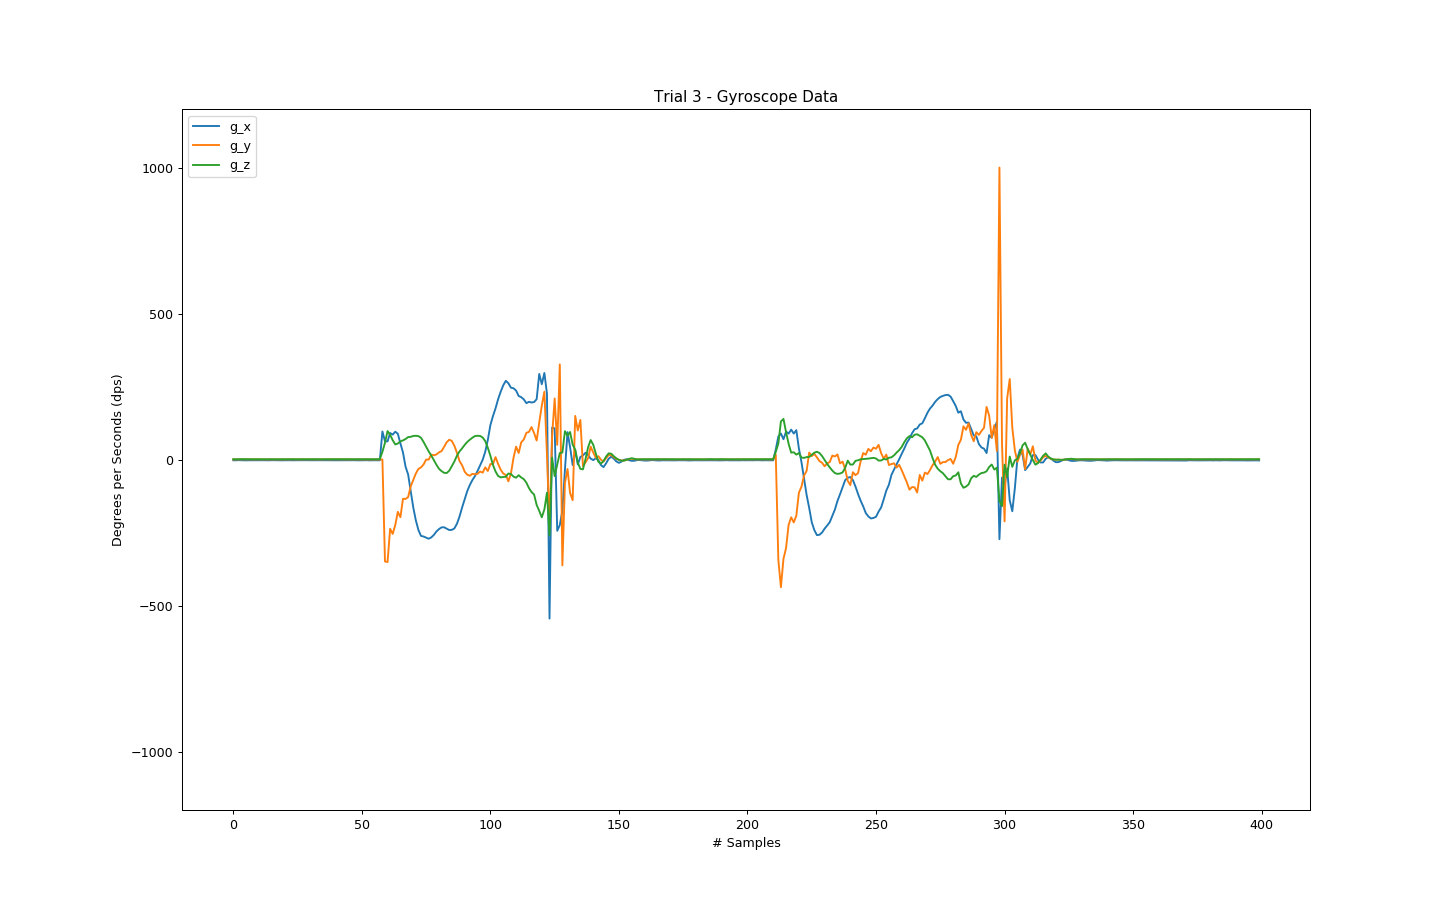

Data behind this chart, as committed beside it:
-2.441406250000000000e+00, 3.356933593750000000e-01, 1.251220703125000000e+00
-2.655029296875000000e+00, 4.272460937500000000e-01, 8.544921875000000000e-01
-2.044677734375000000e+00, 3.967285156250000000e-01, 1.190185546875000000e+00
-2.410888671875000000e+00, 2.746582031250000000e-01, 1.373291015625000000e+00
-2.593994140625000000e+00, 5.187988281250000000e-01, 1.220703125000000000e+00
-2.838134765625000000e+00, 6.408691406250000000e-01, 8.544921875000000000e-01
-2.471923828125000000e+00, 4.882812500000000000e-01, 7.934570312500000000e-01
-2.593994140625000000e+00, 7.629394531250000000e-01, 1.037597656250000000e+00
-2.410888671875000000e+00, 2.136230468750000000e-01, 1.129150390625000000e+00
-2.502441406250000000e+00, 6.103515625000000000e-01, 1.129150390625000000e+00
-2.380371093750000000e+00, 4.882812500000000000e-01, 1.220703125000000000e+00
-2.349853515625000000e+00, 6.713867187500000000e-01, 1.037597656250000000e+00
-2.563476562500000000e+00, 5.493164062500000000e-01, 1.068115234375000000e+00
-2.502441406250000000e+00, 2.441406250000000000e-01, 1.007080078125000000e+00
-2.655029296875000000e+00, 4.272460937500000000e-01, 1.220703125000000000e+00
-2.105712890625000000e+00, 5.493164062500000000e-01, 1.312255859375000000e+00
-2.319335937500000000e+00, 3.662109375000000000e-01, 1.281738281250000000e+00
-2.441406250000000000e+00, 3.051757812500000000e-01, 1.007080078125000000e+00
-2.380371093750000000e+00, 4.577636718750000000e-01, 1.037597656250000000e+00
-2.746582031250000000e+00, 4.577636718750000000e-01, 1.190185546875000000e+00
-2.349853515625000000e+00, 3.356933593750000000e-01, 1.190185546875000000e+00
-2.532958984375000000e+00, 3.356933593750000000e-01, 1.037597656250000000e+00
-2.288818359375000000e+00, 4.272460937500000000e-01, 9.765625000000000000e-01
-2.563476562500000000e+00, 7.019042968750000000e-01, 8.239746093750000000e-01
-2.441406250000000000e+00, 4.882812500000000000e-01, 1.129150390625000000e+00
-2.197265625000000000e+00, 3.356933593750000000e-01, 8.544921875000000000e-01
-2.471923828125000000e+00, 5.187988281250000000e-01, 1.068115234375000000e+00
-2.258300781250000000e+00, 5.493164062500000000e-01, 1.068115234375000000e+00
-2.258300781250000000e+00, 5.798339843750000000e-01, 1.007080078125000000e+00
-2.441406250000000000e+00, 6.103515625000000000e-01, 1.037597656250000000e+00
-2.471923828125000000e+00, 3.662109375000000000e-01, 1.190185546875000000e+00
-2.471923828125000000e+00, 4.272460937500000000e-01, 1.220703125000000000e+00
-2.319335937500000000e+00, 2.746582031250000000e-01, 1.098632812500000000e+00
-2.288818359375000000e+00, 4.882812500000000000e-01, 1.007080078125000000e+00
-2.380371093750000000e+00, 2.746582031250000000e-01, 1.281738281250000000e+00
-2.319335937500000000e+00, 4.882812500000000000e-01, 1.037597656250000000e+00
-2.471923828125000000e+00, 6.713867187500000000e-01, 1.007080078125000000e+00
-2.441406250000000000e+00, 4.577636718750000000e-01, 9.765625000000000000e-01
-2.593994140625000000e+00, 4.272460937500000000e-01, 1.373291015625000000e+00
-2.441406250000000000e+00, 7.324218750000000000e-01, 1.190185546875000000e+00
-2.563476562500000000e+00, 6.103515625000000000e-01, 9.155273437500000000e-01
-2.502441406250000000e+00, 5.493164062500000000e-01, 1.220703125000000000e+00
-2.288818359375000000e+00, 5.493164062500000000e-01, 1.251220703125000000e+00
-2.258300781250000000e+00, 4.882812500000000000e-01, 1.220703125000000000e+00
-2.349853515625000000e+00, 3.967285156250000000e-01, 1.098632812500000000e+00
-2.563476562500000000e+00, 3.967285156250000000e-01, 7.629394531250000000e-01
-2.563476562500000000e+00, 4.577636718750000000e-01, 1.007080078125000000e+00
-2.319335937500000000e+00, 6.713867187500000000e-01, 1.098632812500000000e+00
-2.624511718750000000e+00, 5.187988281250000000e-01, 9.765625000000000000e-01
-2.777099609375000000e+00, 4.577636718750000000e-01, 1.159667968750000000e+00
-2.532958984375000000e+00, 6.713867187500000000e-01, 1.159667968750000000e+00
-2.502441406250000000e+00, 4.882812500000000000e-01, 1.190185546875000000e+00
-2.227783203125000000e+00, 4.272460937500000000e-01, 1.007080078125000000e+00
-2.807617187500000000e+00, 4.272460937500000000e-01, 9.460449218750000000e-01
-2.502441406250000000e+00, 3.662109375000000000e-01, 9.155273437500000000e-01
-2.380371093750000000e+00, 4.882812500000000000e-01, 1.129150390625000000e+00
-2.502441406250000000e+00, 5.187988281250000000e-01, 1.159667968750000000e+00
-2.685546875000000000e+00, 1.525878906250000000e-01, 1.495361328125000000e+00
9.613037109375000000e+01, 9.155273437500000000e-02, 2.639770507812500000e+01
6.265258789062500000e+01, -3.491821289062500000e+02, 5.740356445312500000e+01
6.228637695312500000e+01, -3.508911132812500000e+02, 9.759521484375000000e+01
... 339 more rows
